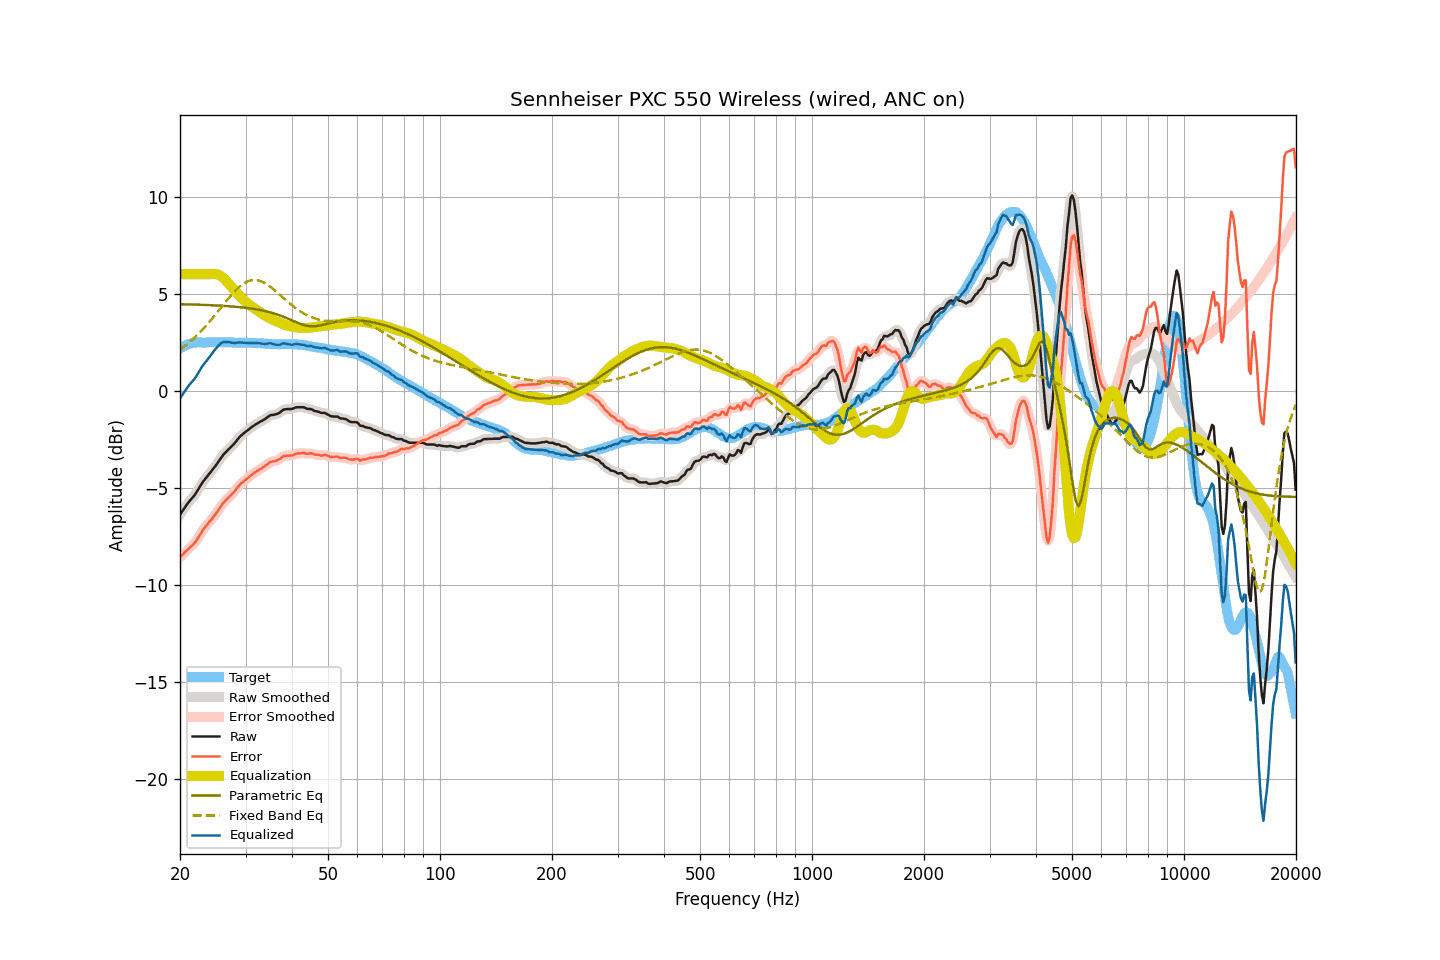

Data behind this chart, as committed beside it:
frequency, raw, smoothed, error, error_smoothed, equalization, parametric_eq, fixed_band_eq, equalized_raw, equalized_smoothed, target
20.00, -6.40, -6.40, -8.57, -8.58, 6.00, 4.46, 2.11, -0.40, -0.40, 2.18
20.20, -6.28, -6.27, -8.50, -8.50, 6.00, 4.45, 2.17, -0.28, -0.27, 2.23
20.40, -6.15, -6.15, -8.43, -8.42, 6.00, 4.45, 2.23, -0.15, -0.15, 2.28
20.61, -6.03, -6.03, -8.33, -8.34, 6.00, 4.45, 2.30, -0.03, -0.03, 2.30
20.81, -5.90, -5.91, -8.26, -8.26, 6.00, 4.45, 2.37, 0.10, 0.09, 2.35
21.02, -5.79, -5.79, -8.18, -8.18, 6.00, 4.45, 2.44, 0.21, 0.21, 2.39
21.23, -5.69, -5.68, -8.10, -8.10, 6.00, 4.44, 2.51, 0.31, 0.32, 2.41
21.44, -5.58, -5.59, -8.02, -8.02, 6.00, 4.44, 2.58, 0.42, 0.41, 2.43
21.66, -5.50, -5.49, -7.95, -7.94, 6.00, 4.44, 2.65, 0.50, 0.51, 2.45
21.87, -5.39, -5.39, -7.86, -7.86, 6.00, 4.44, 2.73, 0.61, 0.61, 2.46
22.09, -5.27, -5.27, -7.76, -7.75, 6.00, 4.43, 2.81, 0.73, 0.73, 2.48
22.31, -5.13, -5.14, -7.62, -7.63, 6.00, 4.43, 2.89, 0.87, 0.86, 2.49
22.54, -5.00, -5.00, -7.49, -7.49, 6.00, 4.43, 2.98, 1.00, 1.00, 2.49
22.76, -4.86, -4.86, -7.35, -7.35, 6.00, 4.43, 3.06, 1.14, 1.14, 2.49
22.99, -4.73, -4.73, -7.20, -7.21, 6.00, 4.42, 3.15, 1.27, 1.27, 2.48
23.22, -4.62, -4.62, -7.09, -7.10, 6.00, 4.42, 3.24, 1.38, 1.38, 2.48
23.45, -4.51, -4.51, -6.99, -6.99, 6.00, 4.42, 3.33, 1.49, 1.49, 2.48
23.69, -4.42, -4.41, -6.90, -6.89, 6.00, 4.41, 3.43, 1.58, 1.59, 2.49
23.92, -4.30, -4.31, -6.79, -6.80, 6.00, 4.41, 3.52, 1.70, 1.69, 2.49
24.16, -4.20, -4.20, -6.70, -6.70, 6.01, 4.41, 3.62, 1.80, 1.81, 2.49
24.40, -4.09, -4.10, -6.60, -6.59, 6.02, 4.40, 3.72, 1.92, 1.92, 2.50
24.65, -3.99, -3.99, -6.48, -6.49, 6.02, 4.40, 3.82, 2.03, 2.03, 2.49
24.89, -3.88, -3.88, -6.38, -6.37, 6.01, 4.39, 3.92, 2.13, 2.14, 2.49
25.14, -3.76, -3.76, -6.25, -6.26, 6.00, 4.39, 4.02, 2.23, 2.23, 2.49
25.39, -3.64, -3.64, -6.14, -6.14, 5.97, 4.38, 4.12, 2.33, 2.32, 2.50
25.65, -3.53, -3.52, -6.02, -6.01, 5.93, 4.38, 4.23, 2.40, 2.41, 2.50
25.91, -3.40, -3.41, -5.89, -5.90, 5.87, 4.38, 4.33, 2.47, 2.47, 2.49
26.16, -3.29, -3.30, -5.78, -5.79, 5.80, 4.37, 4.43, 2.51, 2.50, 2.49
26.43, -3.22, -3.21, -5.70, -5.69, 5.73, 4.36, 4.54, 2.51, 2.52, 2.49
26.69, -3.13, -3.12, -5.61, -5.61, 5.64, 4.36, 4.64, 2.51, 2.52, 2.48
26.96, -3.04, -3.04, -5.53, -5.53, 5.55, 4.35, 4.74, 2.51, 2.51, 2.49
27.23, -2.96, -2.96, -5.45, -5.45, 5.45, 4.35, 4.84, 2.49, 2.49, 2.49
27.50, -2.88, -2.88, -5.37, -5.37, 5.35, 4.34, 4.93, 2.47, 2.47, 2.49
27.77, -2.79, -2.79, -5.27, -5.28, 5.26, 4.33, 5.03, 2.46, 2.46, 2.48
28.05, -2.70, -2.70, -5.18, -5.18, 5.16, 4.33, 5.12, 2.46, 2.46, 2.48
28.33, -2.60, -2.60, -5.07, -5.07, 5.07, 4.32, 5.20, 2.47, 2.47, 2.47
28.62, -2.50, -2.50, -4.96, -4.96, 4.98, 4.31, 5.28, 2.48, 2.48, 2.46
28.90, -2.40, -2.40, -4.87, -4.87, 4.89, 4.30, 5.35, 2.49, 2.49, 2.47
29.19, -2.32, -2.32, -4.78, -4.79, 4.80, 4.30, 5.42, 2.49, 2.48, 2.46
29.48, -2.24, -2.24, -4.72, -4.71, 4.72, 4.29, 5.48, 2.47, 2.48, 2.48
29.78, -2.18, -2.17, -4.64, -4.65, 4.64, 4.28, 5.54, 2.47, 2.47, 2.47
30.08, -2.11, -2.11, -4.58, -4.58, 4.57, 4.27, 5.59, 2.47, 2.46, 2.48
30.38, -2.05, -2.05, -4.51, -4.51, 4.50, 4.26, 5.63, 2.46, 2.46, 2.46
30.68, -1.99, -1.98, -4.45, -4.45, 4.44, 4.25, 5.66, 2.45, 2.46, 2.46
30.99, -1.92, -1.92, -4.38, -4.38, 4.38, 4.24, 5.68, 2.46, 2.46, 2.46
31.30, -1.86, -1.85, -4.31, -4.31, 4.32, 4.22, 5.70, 2.46, 2.46, 2.46
31.61, -1.80, -1.80, -4.25, -4.25, 4.26, 4.21, 5.71, 2.46, 2.46, 2.46
31.93, -1.74, -1.74, -4.19, -4.19, 4.20, 4.20, 5.70, 2.46, 2.46, 2.45
32.24, -1.69, -1.69, -4.14, -4.14, 4.14, 4.18, 5.69, 2.45, 2.45, 2.44
32.57, -1.65, -1.64, -4.09, -4.09, 4.09, 4.17, 5.67, 2.44, 2.44, 2.45
32.89, -1.60, -1.60, -4.04, -4.04, 4.03, 4.15, 5.65, 2.44, 2.43, 2.45
33.22, -1.56, -1.55, -3.99, -3.99, 3.98, 4.14, 5.62, 2.42, 2.42, 2.43
33.55, -1.50, -1.51, -3.93, -3.93, 3.92, 4.12, 5.58, 2.41, 2.41, 2.43
33.89, -1.46, -1.45, -3.87, -3.88, 3.86, 4.10, 5.53, 2.41, 2.41, 2.42
34.23, -1.40, -1.39, -3.82, -3.81, 3.81, 4.08, 5.48, 2.42, 2.42, 2.42
34.57, -1.34, -1.33, -3.75, -3.75, 3.77, 4.06, 5.43, 2.43, 2.43, 2.41
34.92, -1.28, -1.29, -3.68, -3.70, 3.72, 4.04, 5.37, 2.45, 2.44, 2.41
35.27, -1.26, -1.26, -3.66, -3.66, 3.69, 4.02, 5.30, 2.43, 2.43, 2.40
35.62, -1.25, -1.24, -3.65, -3.64, 3.65, 3.99, 5.24, 2.40, 2.41, 2.40
35.97, -1.24, -1.23, -3.63, -3.63, 3.61, 3.97, 5.17, 2.38, 2.38, 2.40
... 635 more rows
